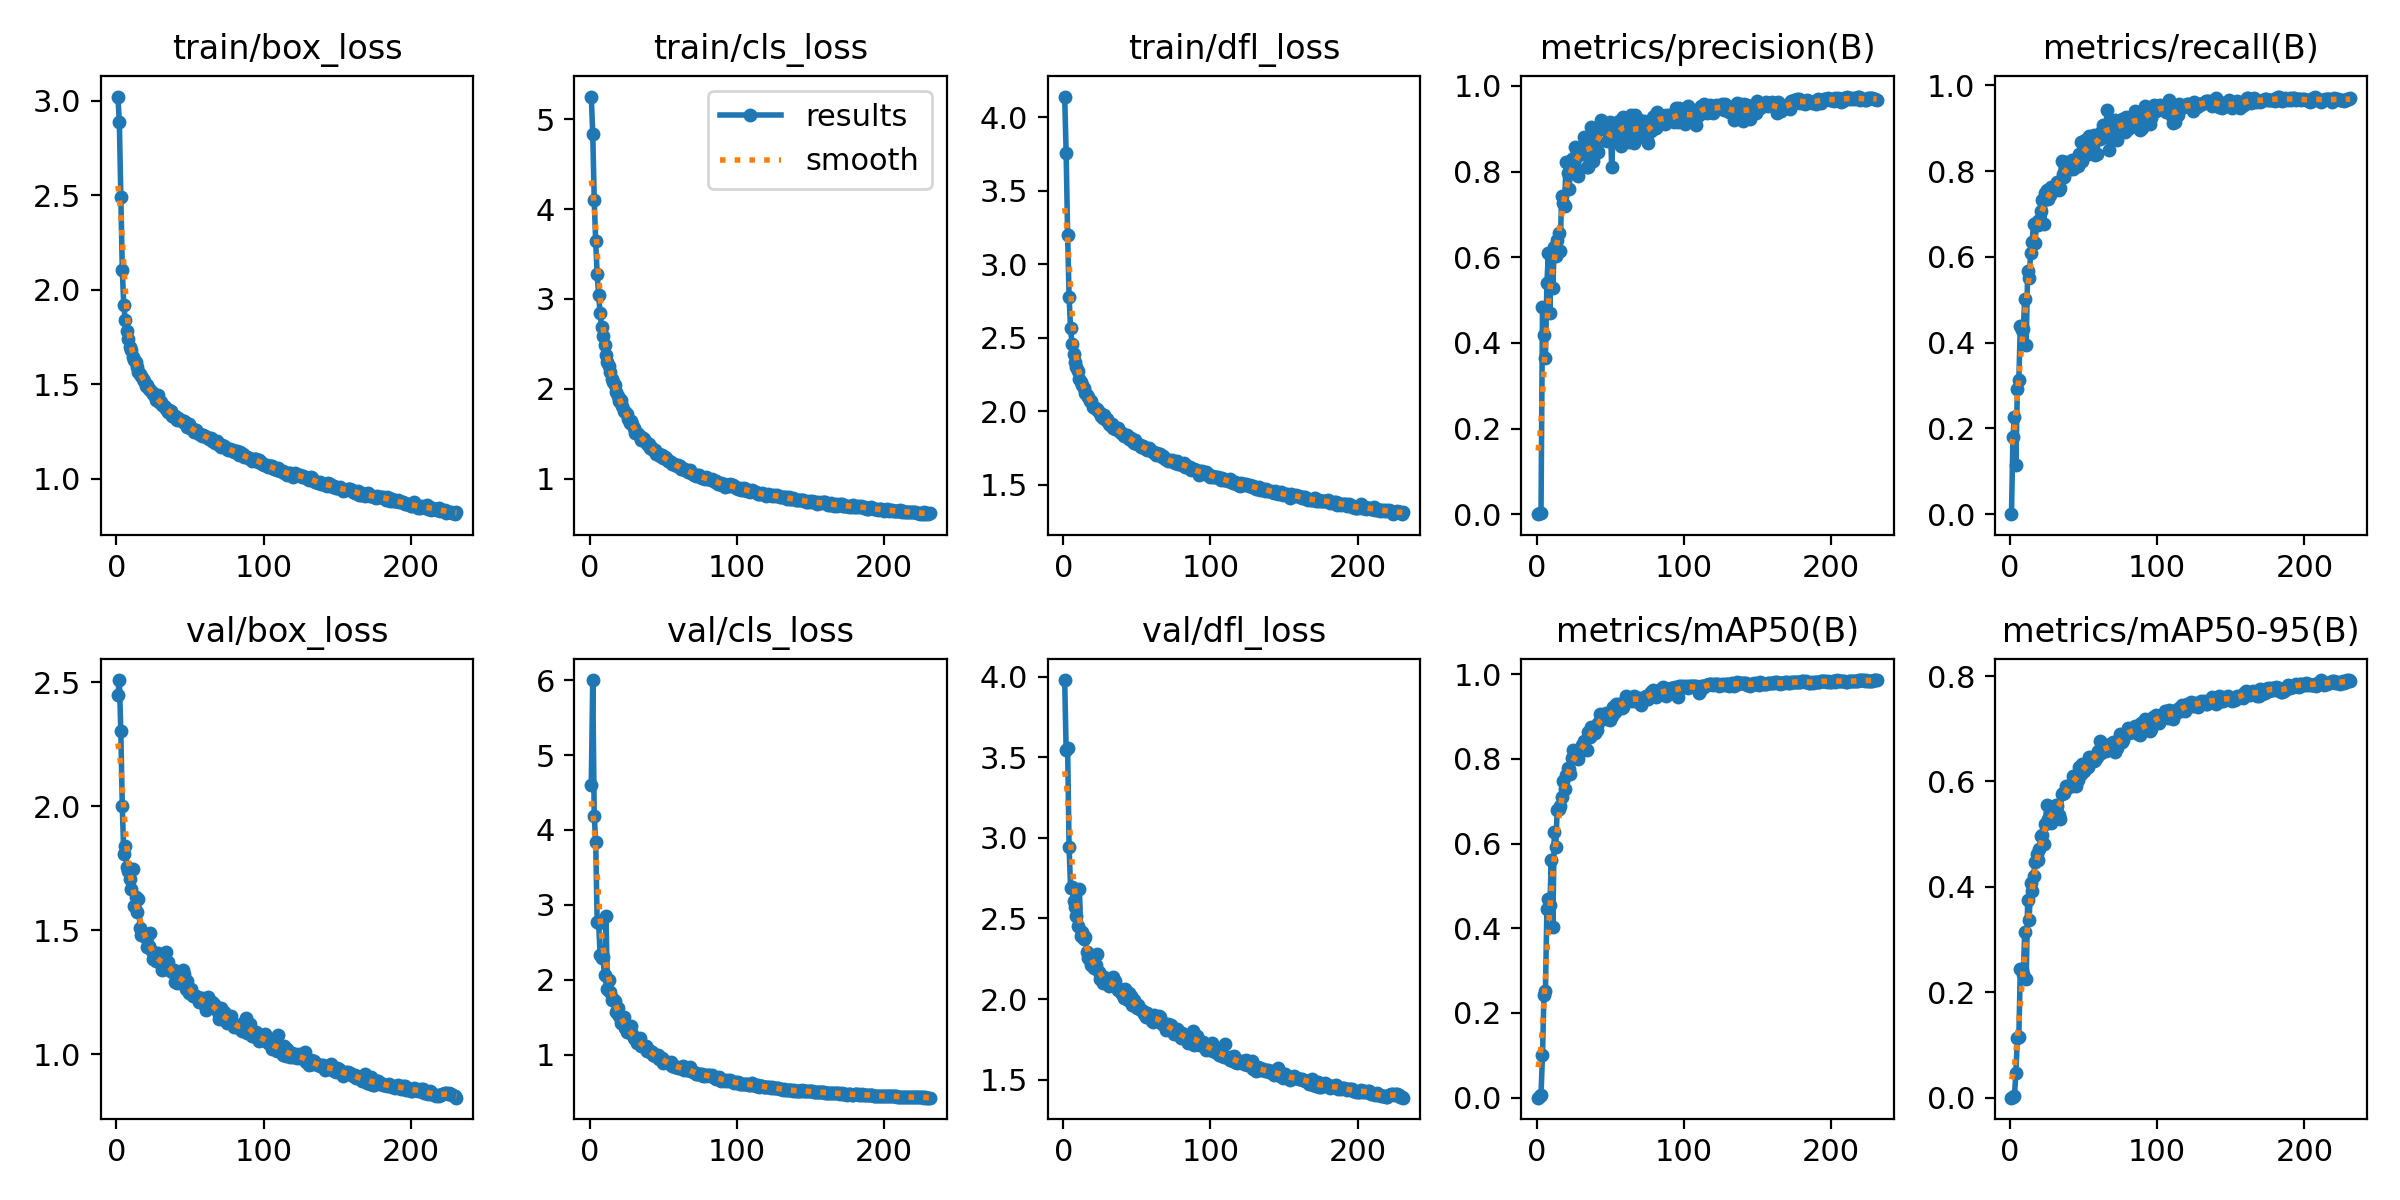

The table this chart was drawn from, first rows:
epoch, train/box_loss, train/cls_loss, train/dfl_loss, metrics/precision(B), metrics/recall(B), metrics/mAP50(B), metrics/mAP50-95(B), val/box_loss, val/cls_loss, val/dfl_loss, lr/pg0, lr/pg1, lr/pg2
1, 3.021, 5.252, 4.142, 0, 0, 0, 0, 2.448, 4.604, 3.978, 0.003312, 0.003312, 0.003312
2, 2.888, 4.84, 3.761, 0.00315, 0.1801, 0.00374, 0.00103, 2.509, 6.001, 3.543, 0.006623, 0.006623, 0.006623
3, 2.488, 4.103, 3.201, 0.00377, 0.2272, 0.00743, 0.00258, 2.301, 4.192, 3.558, 0.009912, 0.009912, 0.009912
4, 2.102, 3.639, 2.778, 0.4834, 0.1158, 0.1008, 0.04734, 2, 3.845, 2.942, 0.009901, 0.009901, 0.009901
5, 1.918, 3.273, 2.565, 0.4176, 0.2926, 0.2429, 0.1139, 1.807, 2.776, 2.692, 0.009868, 0.009868, 0.009868
6, 1.839, 3.043, 2.46, 0.3659, 0.3124, 0.2523, 0.116, 1.839, 2.757, 2.693, 0.009835, 0.009835, 0.009835
7, 1.78, 2.843, 2.391, 0.5396, 0.4382, 0.4453, 0.2443, 1.754, 2.333, 2.607, 0.009802, 0.009802, 0.009802
8, 1.738, 2.684, 2.339, 0.6102, 0.4299, 0.4692, 0.2421, 1.738, 2.286, 2.573, 0.009769, 0.009769, 0.009769
9, 1.697, 2.589, 2.301, 0.4689, 0.4316, 0.4541, 0.2355, 1.706, 2.301, 2.515, 0.009736, 0.009736, 0.009736
10, 1.679, 2.491, 2.272, 0.6071, 0.501, 0.5619, 0.3137, 1.666, 2.06, 2.451, 0.009703, 0.009703, 0.009703
11, 1.642, 2.377, 2.219, 0.5274, 0.3948, 0.4029, 0.2245, 1.746, 2.851, 2.683, 0.00967, 0.00967, 0.00967
12, 1.626, 2.302, 2.202, 0.6232, 0.5679, 0.6281, 0.3741, 1.599, 1.873, 2.391, 0.009637, 0.009637, 0.009637
13, 1.615, 2.248, 2.179, 0.6036, 0.55, 0.5921, 0.3364, 1.635, 1.992, 2.414, 0.009604, 0.009604, 0.009604
14, 1.589, 2.191, 2.162, 0.6408, 0.6086, 0.68, 0.4065, 1.571, 1.842, 2.372, 0.009571, 0.009571, 0.009571
15, 1.565, 2.104, 2.128, 0.6573, 0.6345, 0.6815, 0.3914, 1.624, 1.728, 2.384, 0.009538, 0.009538, 0.009538
16, 1.553, 2.073, 2.112, 0.6151, 0.6778, 0.6892, 0.4198, 1.508, 1.745, 2.292, 0.009505, 0.009505, 0.009505
17, 1.543, 2.036, 2.098, 0.7432, 0.6322, 0.7096, 0.4477, 1.479, 1.711, 2.257, 0.009472, 0.009472, 0.009472
18, 1.529, 1.963, 2.072, 0.7256, 0.6806, 0.7472, 0.463, 1.483, 1.564, 2.244, 0.009439, 0.009439, 0.009439
19, 1.518, 1.915, 2.073, 0.7195, 0.675, 0.7285, 0.4506, 1.481, 1.627, 2.21, 0.009406, 0.009406, 0.009406
20, 1.487, 1.861, 2.032, 0.8216, 0.6857, 0.7616, 0.4717, 1.469, 1.513, 2.233, 0.009373, 0.009373, 0.009373
21, 1.495, 1.871, 2.031, 0.7973, 0.707, 0.7777, 0.4956, 1.431, 1.429, 2.192, 0.00934, 0.00934, 0.00934
22, 1.473, 1.811, 2.017, 0.7583, 0.7334, 0.7753, 0.4981, 1.435, 1.478, 2.211, 0.009307, 0.009307, 0.009307
23, 1.467, 1.755, 2.019, 0.8005, 0.6761, 0.7633, 0.4817, 1.49, 1.5, 2.281, 0.009274, 0.009274, 0.009274
24, 1.456, 1.736, 1.994, 0.829, 0.7489, 0.8015, 0.519, 1.417, 1.356, 2.166, 0.009241, 0.009241, 0.009241
25, 1.45, 1.715, 1.992, 0.7964, 0.7569, 0.8207, 0.5552, 1.382, 1.304, 2.126, 0.009208, 0.009208, 0.009208
26, 1.435, 1.661, 1.972, 0.8581, 0.7354, 0.8088, 0.5286, 1.393, 1.303, 2.135, 0.009175, 0.009175, 0.009175
27, 1.415, 1.623, 1.959, 0.8397, 0.7454, 0.8097, 0.5387, 1.377, 1.319, 2.102, 0.009142, 0.009142, 0.009142
28, 1.442, 1.641, 1.978, 0.7906, 0.7642, 0.7993, 0.5209, 1.406, 1.386, 2.137, 0.009109, 0.009109, 0.009109
29, 1.407, 1.602, 1.941, 0.8378, 0.7544, 0.8146, 0.5406, 1.377, 1.275, 2.116, 0.009076, 0.009076, 0.009076
30, 1.407, 1.565, 1.945, 0.8585, 0.76, 0.821, 0.5457, 1.363, 1.218, 2.106, 0.009043, 0.009043, 0.009043
31, 1.388, 1.508, 1.912, 0.8581, 0.7605, 0.8325, 0.5562, 1.339, 1.214, 2.081, 0.00901, 0.00901, 0.00901
32, 1.382, 1.502, 1.91, 0.8812, 0.7748, 0.8426, 0.5528, 1.357, 1.156, 2.086, 0.008977, 0.008977, 0.008977
33, 1.379, 1.5, 1.912, 0.8752, 0.7551, 0.8246, 0.5363, 1.381, 1.208, 2.104, 0.008944, 0.008944, 0.008944
34, 1.37, 1.474, 1.89, 0.8099, 0.7608, 0.8218, 0.5295, 1.413, 1.224, 2.139, 0.008911, 0.008911, 0.008911
35, 1.351, 1.424, 1.878, 0.8104, 0.823, 0.8631, 0.5764, 1.373, 1.111, 2.112, 0.008878, 0.008878, 0.008878
36, 1.363, 1.446, 1.88, 0.8679, 0.7945, 0.852, 0.5781, 1.338, 1.114, 2.075, 0.008845, 0.008845, 0.008845
37, 1.36, 1.437, 1.889, 0.9052, 0.7876, 0.8761, 0.5777, 1.338, 1.099, 2.055, 0.008812, 0.008812, 0.008812
38, 1.332, 1.406, 1.864, 0.8239, 0.8221, 0.874, 0.5916, 1.33, 1.113, 2.061, 0.008779, 0.008779, 0.008779
39, 1.327, 1.389, 1.853, 0.8852, 0.8061, 0.8707, 0.5868, 1.34, 1.056, 2.042, 0.008746, 0.008746, 0.008746
40, 1.332, 1.38, 1.855, 0.8404, 0.8057, 0.8613, 0.5917, 1.29, 1.067, 2.03, 0.008713, 0.008713, 0.008713
41, 1.311, 1.337, 1.831, 0.8498, 0.804, 0.8679, 0.5937, 1.288, 1.032, 2.008, 0.00868, 0.00868, 0.00868
42, 1.323, 1.336, 1.842, 0.8457, 0.8267, 0.8857, 0.5921, 1.332, 1.035, 2.061, 0.008647, 0.008647, 0.008647
43, 1.31, 1.318, 1.837, 0.9069, 0.8062, 0.9062, 0.6096, 1.295, 0.9912, 2.001, 0.008614, 0.008614, 0.008614
44, 1.31, 1.317, 1.829, 0.9203, 0.8134, 0.8973, 0.6087, 1.286, 0.9811, 1.995, 0.008581, 0.008581, 0.008581
45, 1.298, 1.277, 1.815, 0.9096, 0.8111, 0.9038, 0.5905, 1.339, 0.9993, 2.04, 0.008548, 0.008548, 0.008548
46, 1.307, 1.272, 1.817, 0.9006, 0.8115, 0.8961, 0.6032, 1.323, 0.99, 2.021, 0.008515, 0.008515, 0.008515
47, 1.292, 1.272, 1.799, 0.9033, 0.8391, 0.9094, 0.6269, 1.261, 0.9422, 1.964, 0.008482, 0.008482, 0.008482
48, 1.271, 1.248, 1.787, 0.8717, 0.8688, 0.895, 0.6135, 1.295, 0.9502, 1.992, 0.008449, 0.008449, 0.008449
49, 1.289, 1.264, 1.808, 0.8979, 0.8234, 0.9042, 0.6328, 1.246, 0.9497, 1.96, 0.008416, 0.008416, 0.008416
50, 1.268, 1.23, 1.777, 0.9148, 0.8358, 0.893, 0.6195, 1.249, 0.8942, 1.944, 0.008383, 0.008383, 0.008383
51, 1.268, 1.243, 1.781, 0.8113, 0.8721, 0.9009, 0.6244, 1.262, 0.9177, 1.963, 0.00835, 0.00835, 0.00835
52, 1.261, 1.223, 1.774, 0.8857, 0.8424, 0.9217, 0.6283, 1.235, 0.9046, 1.937, 0.008317, 0.008317, 0.008317
53, 1.247, 1.2, 1.756, 0.9054, 0.8409, 0.9103, 0.628, 1.233, 0.892, 1.935, 0.008284, 0.008284, 0.008284
54, 1.258, 1.191, 1.767, 0.8777, 0.8815, 0.9298, 0.6463, 1.233, 0.8908, 1.925, 0.008251, 0.008251, 0.008251
55, 1.246, 1.185, 1.749, 0.883, 0.8639, 0.9281, 0.6413, 1.23, 0.8978, 1.909, 0.008218, 0.008218, 0.008218
56, 1.237, 1.159, 1.744, 0.9193, 0.8732, 0.9303, 0.646, 1.209, 0.851, 1.887, 0.008185, 0.008185, 0.008185
57, 1.238, 1.158, 1.738, 0.8603, 0.8853, 0.9274, 0.6389, 1.226, 0.8517, 1.911, 0.008152, 0.008152, 0.008152
58, 1.224, 1.151, 1.75, 0.9082, 0.8378, 0.92, 0.641, 1.226, 0.8318, 1.894, 0.008119, 0.008119, 0.008119
59, 1.232, 1.134, 1.736, 0.9273, 0.8401, 0.9225, 0.6464, 1.22, 0.8353, 1.884, 0.008086, 0.008086, 0.008086
60, 1.228, 1.147, 1.732, 0.9195, 0.8763, 0.9364, 0.6584, 1.196, 0.8244, 1.865, 0.008053, 0.008053, 0.008053
... 171 more rows
